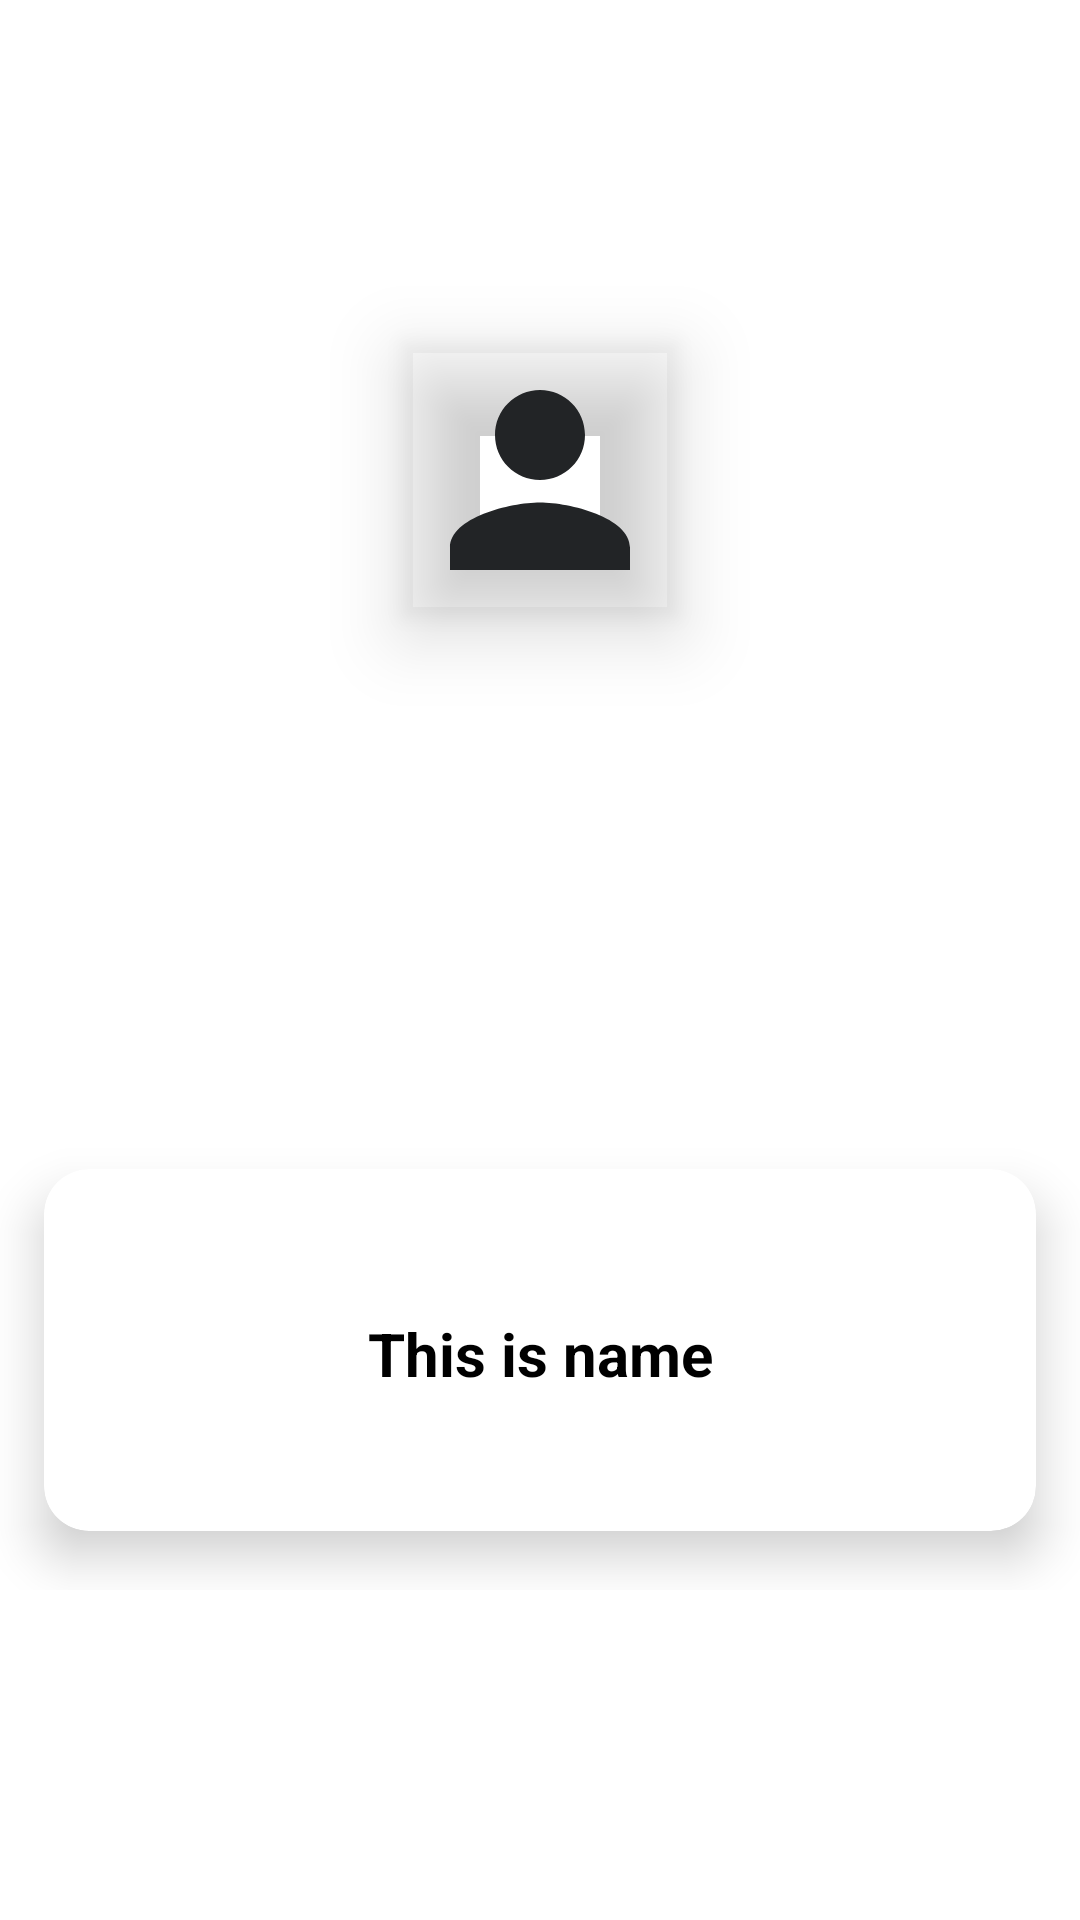

Produce the Android XML layout that renders to this screen, including the resource entries it uses.
<!-- AndroidManifest.xml: application theme Theme.BookYourBookSigninup -->
<!-- res/layout/profile_image.xml -->
<?xml version="1.0" encoding="utf-8"?>
<RelativeLayout xmlns:android="http://schemas.android.com/apk/res/android"
    xmlns:app="http://schemas.android.com/apk/res-auto"
    xmlns:card_view="http://schemas.android.com/tools"
    android:layout_width="match_parent"
    android:layout_height="wrap_content"
    android:layout_centerInParent="true"
    android:gravity="center">

    <RelativeLayout
        android:layout_width="match_parent"
        android:layout_height="200dp"
        android:layout_centerInParent="true">

        <androidx.cardview.widget.CardView
            android:layout_width="match_parent"
            android:layout_height="160dp"
            android:layout_marginTop="40dp"
            app:cardCornerRadius="15dp"
            app:cardElevation="10dp"
            app:cardUseCompatPadding="true"
            card_view:cardCornerRAdius="5dp">

            <LinearLayout
                android:layout_width="match_parent"
                android:layout_height="wrap_content"
                android:layout_marginTop="23dp"
                android:orientation="vertical">

                <TextView
                    android:id="@+id/name"
                    android:layout_width="match_parent"
                    android:layout_height="wrap_content"
                    android:layout_marginTop="25dp"
                    android:gravity="center"
                    android:text="This is name"
                    android:textColor="@color/black"
                    android:textSize="20sp"
                    android:textStyle="bold" />
            </LinearLayout>
        </androidx.cardview.widget.CardView>
    </RelativeLayout>

    <com.google.android.material.imageview.ShapeableImageView
        android:layout_width="100dp"
        android:layout_height="100dp"
        android:layout_centerHorizontal="true"
        android:elevation="15dp"
        android:padding="5dp"
        app:srcCompat="@drawable/ic_baseline_person_24" />
</RelativeLayout>
<!-- resources referenced by this layout -->
<resources>
  <color name="black">#FF000000</color>
  <!-- drawable ic_baseline_person_24 (drawable) -->
  <vector android:height="24dp" android:tint="#222426"
      android:viewportHeight="24" android:viewportWidth="24"
      android:width="24dp" xmlns:android="http://schemas.android.com/apk/res/android">
      <path android:fillColor="@android:color/white" android:pathData="M12,12c2.21,0 4,-1.79 4,-4s-1.79,-4 -4,-4 -4,1.79 -4,4 1.79,4 4,4zM12,14c-2.67,0 -8,1.34 -8,4v2h16v-2c0,-2.66 -5.33,-4 -8,-4z"/>
  </vector>
  <style name="Theme.BookYourBookSigninup" parent="Theme.MaterialComponents.DayNight.DarkActionBar">
          
          <item name="colorPrimary">@color/purple_500</item>
          <item name="colorPrimaryVariant">@color/purple_700</item>
          <item name="colorOnPrimary">@color/white</item>
          
          <item name="colorSecondary">@color/teal_200</item>
          <item name="colorSecondaryVariant">@color/teal_700</item>
          <item name="colorOnSecondary">@color/black</item>
          
          <item name="android:statusBarColor" tools:targetApi="l">?attr/colorPrimaryVariant</item>
          
      </style>
  <color name="purple_500">#FF6200EE</color>
  <color name="purple_700">#FF3700B3</color>
  <color name="white">#FFFFFFFF</color>
  <color name="teal_200">#FF03DAC5</color>
  <color name="teal_700">#FF018786</color>
</resources>
